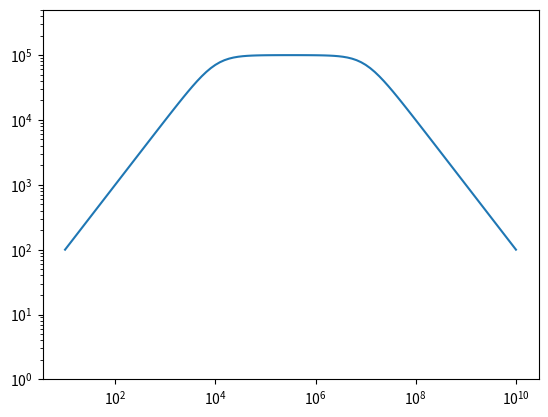

The script that saved this image:
import matplotlib.pyplot as plt
import numpy as np

xs = np.array(np.logspace(1,10, 100))
ys = 1e5 / (((1 + (1e4/xs)**2)**0.5 ) * ((1 + (xs/1e7)**2)**0.5))

plt.ylim((1e0, 5e5))
plt.loglog(xs, ys)
plt.savefig('2_79.pdf')
plt.show()
